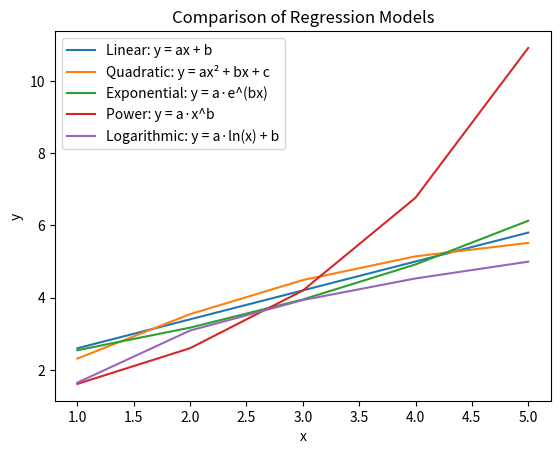

Recreate this plot in Python.
import math
import matplotlib.pyplot as plt

def linear(x, a, b):
    return [a * xi + b for xi in x]


def quadratic(x, a, b, c):
    return [a * xi**2 + b * xi + c for xi in x]


def power(x, a, b):
    return [a ** (b * xi) for xi in x]


def exponential(x, a, b):
    return [a * math.exp(b * xi) for xi in x]


def logarithmic(x, a, b):
    return [a * math.log(b * xi) for xi in x]


def compute_metrics(y, y_hat):
    E = [yi - yhi for yi, yhi in zip(y, y_hat)]
    SSE = sum(e**2 for e in E)
    R = math.sqrt(SSE) 
    return E, SSE, R



def fit_linear(x, y):
    n = len(x)
    sum_x = sum(x)
    sum_y = sum(y)
    sum_x2 = sum(xi**2 for xi in x)
    sum_xy = sum(xi * yi for xi, yi in zip(x, y))

    a = (n * sum_xy - sum_x * sum_y) / (n * sum_x2 - sum_x**2)
    b = (sum_y - a * sum_x) / n
    return a, b

def fit_quadratic(x, y):
    n = len(x)
    Sx = sum(x)
    Sx2 = sum(xi**2 for xi in x)
    Sx3 = sum(xi**3 for xi in x)
    Sx4 = sum(xi**4 for xi in x)

    Sy = sum(y)
    Sxy = sum(xi * yi for xi, yi in zip(x, y))
    Sx2y = sum(xi**2 * yi for xi, yi in zip(x, y))

    D = (
        Sx4*(Sx2*n - Sx*Sx) - Sx3*(Sx3*n - Sx*Sx2) + Sx2*(Sx3*Sx - Sx2*Sx2)
    )
    
 
    Da = (
        Sx2y*(Sx2*n - Sx*Sx) - Sxy*(Sx3*n - Sx*Sx2) + Sy*(Sx3*Sx - Sx2*Sx2)
    )
    Db = (
        Sx4*(Sxy*n - Sy*Sx) - Sx2y*(Sx3*n - Sx*Sx2) + Sx2*(Sx3*Sy - Sx2*Sxy)
    )
    Dc = (
        Sx4*(Sx2*Sy - Sx*Sxy) - Sx3*(Sx3*Sy - Sx*Sx2y) + Sx2*(Sx3*Sxy - Sx2*Sx2y)
    )

    a = Da / D
    b = Db / D
    c = Dc / D
    return a, b, c


def fit_exponential(x, y):
    n = len(x)

    Y = [math.log(yi) for yi in y]

    sum_x = sum(x)
    sum_Y = sum(Y)
    sum_x2 = sum(xi**2 for xi in x)
    sum_xY = sum(xi * Yi for xi, Yi in zip(x, Y))

    b = (n * sum_xY - sum_x * sum_Y) / (n * sum_x2 - sum_x**2)
    A = (sum_Y - b * sum_x) / n

    a = math.exp(A)
    return a, b


def fit_power(x, y):
    n = len(x)

    X = [math.log(xi) for xi in x]
    Y = [math.log(yi) for yi in y]

    sum_X = sum(X)
    sum_Y = sum(Y)
    sum_X2 = sum(Xi**2 for Xi in X)
    sum_XY = sum(Xi * Yi for Xi, Yi in zip(X, Y))

    b = (n * sum_XY - sum_X * sum_Y) / (n * sum_X2 - sum_X**2)
    A = (sum_Y - b * sum_X) / n

    a = math.exp(A)
    return a, b


def fit_logarithmic(x, y):
    X = [math.log(xi) for xi in x]
    return fit_linear(X, y)


x = [1, 2, 3, 4, 5]
y = [2, 4, 5, 4, 6]



def main():
    x = [1, 2, 3, 4, 5]
    y = [2, 4, 5, 4, 6]

    
    a_l, b_l = fit_linear(x, y)
    y_lin = linear(x, a_l, b_l)


    a_q, b_q, c_q = fit_quadratic(x, y)
    y_quad = quadratic(x, a_q, b_q, c_q)


    a_e, b_e = fit_exponential(x, y)
    y_exp = exponential(x, a_e, b_e)


    a_p, b_p = fit_power(x, y)
    y_pow = power(x, a_p, b_p)

    
    a_log, b_log = fit_logarithmic(x, y)
    y_log = logarithmic(x, a_log, b_log)

    
    plt.figure()
    

    plt.plot(x, y_lin, label="Linear: y = ax + b")
    plt.plot(x, y_quad, label="Quadratic: y = ax² + bx + c")
    plt.plot(x, y_exp, label="Exponential: y = a·e^(bx)")
    plt.plot(x, y_pow, label="Power: y = a·x^b")
    plt.plot(x, y_log, label="Logarithmic: y = a·ln(x) + b")

    plt.xlabel("x")
    plt.ylabel("y")
    plt.title("Comparison of Regression Models")
    plt.legend()   
    plt.show()


if __name__ == "__main__":
    main()
